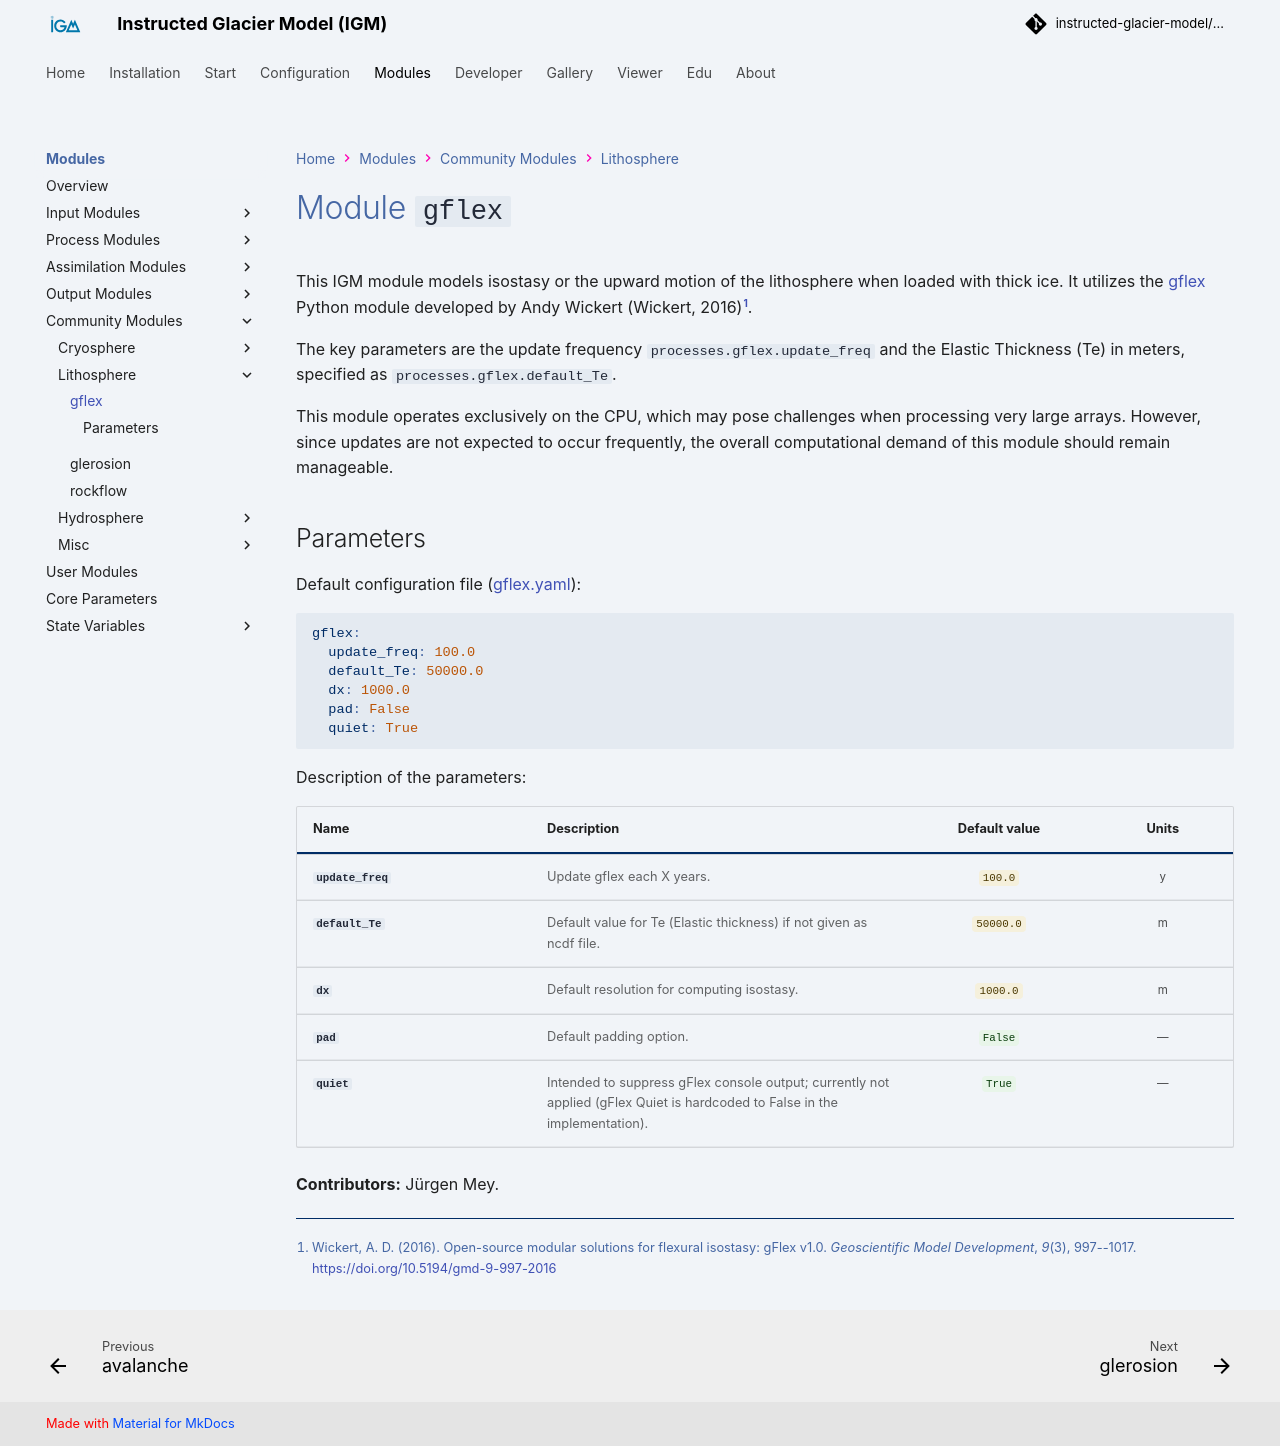

repository: instructed-glacier-model/igm-doc · page: latest/modules/processes/gflex/index.html · generator: mkdocs

# Module `gflex`

This IGM module models isostasy or the upward motion of the lithosphere when loaded with thick ice. It utilizes the [gflex](https://gmd.copernicus.org/articles/9/997/2016/) Python module developed by Andy Wickert [@Wickert2016].

The key parameters are the update frequency `processes.gflex.update_freq` and the Elastic Thickness (Te) in meters, specified as `processes.gflex.default_Te`.

This module operates exclusively on the CPU, which may pose challenges when processing very large arrays. However, since updates are not expected to occur frequently, the overall computational demand of this module should remain manageable.
## Parameters

Default configuration file ([gflex.yaml](https://github.com/instructed-glacier-model/igm/blob/main/igm/conf/processes/gflex.yaml)):
~~~yaml
{% include  "../../../../igm/conf/processes/gflex.yaml" %}
~~~

{% set config = load_yaml('../igm/conf/processes/gflex.yaml') %}
{% set help = load_yaml('../igm/conf_help/processes/gflex.yaml') %}
{% set module_key = config.keys() | list | first %}
{% set module = config[module_key] %}
{% set module_help = help %}

{% include "includes/_config_table_notree.j2" %}

{{ render_contributors("gflex") }}
